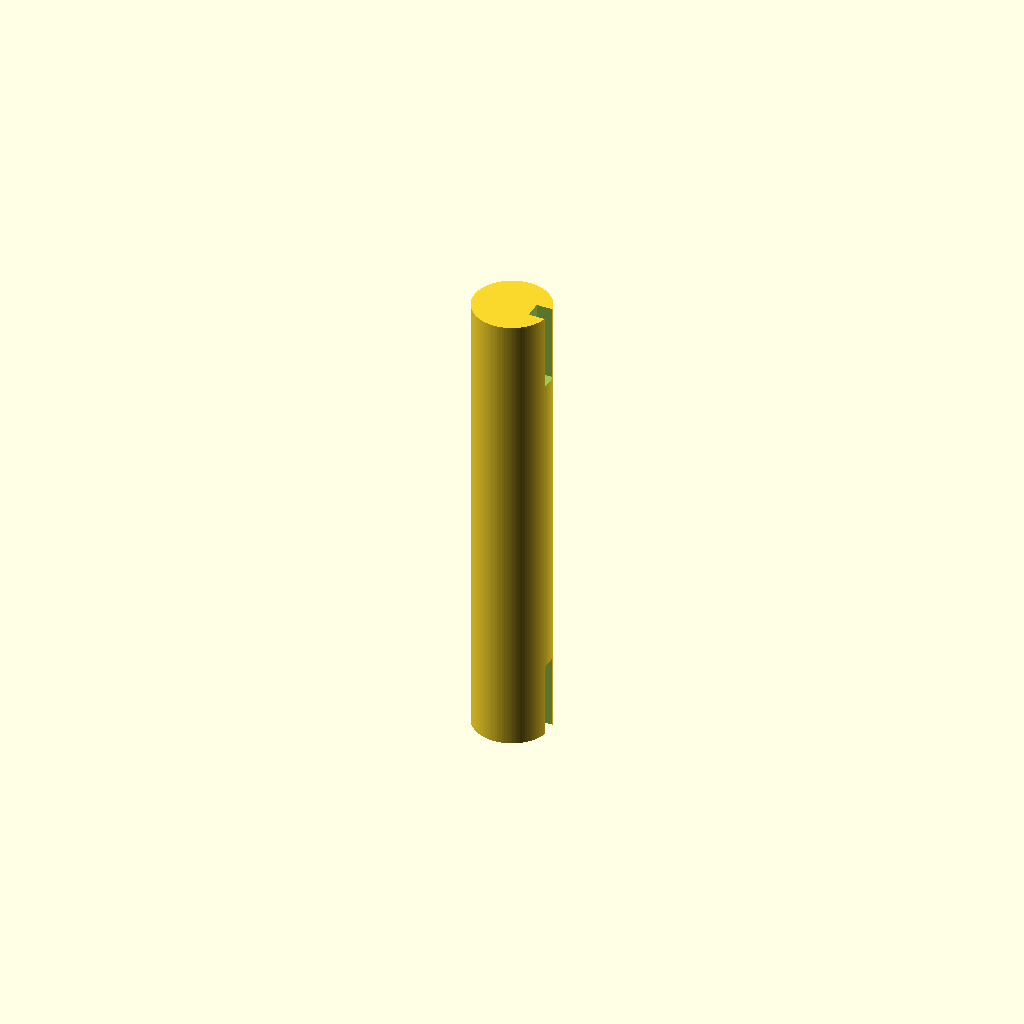
Cell 1: the model at its default parameters.
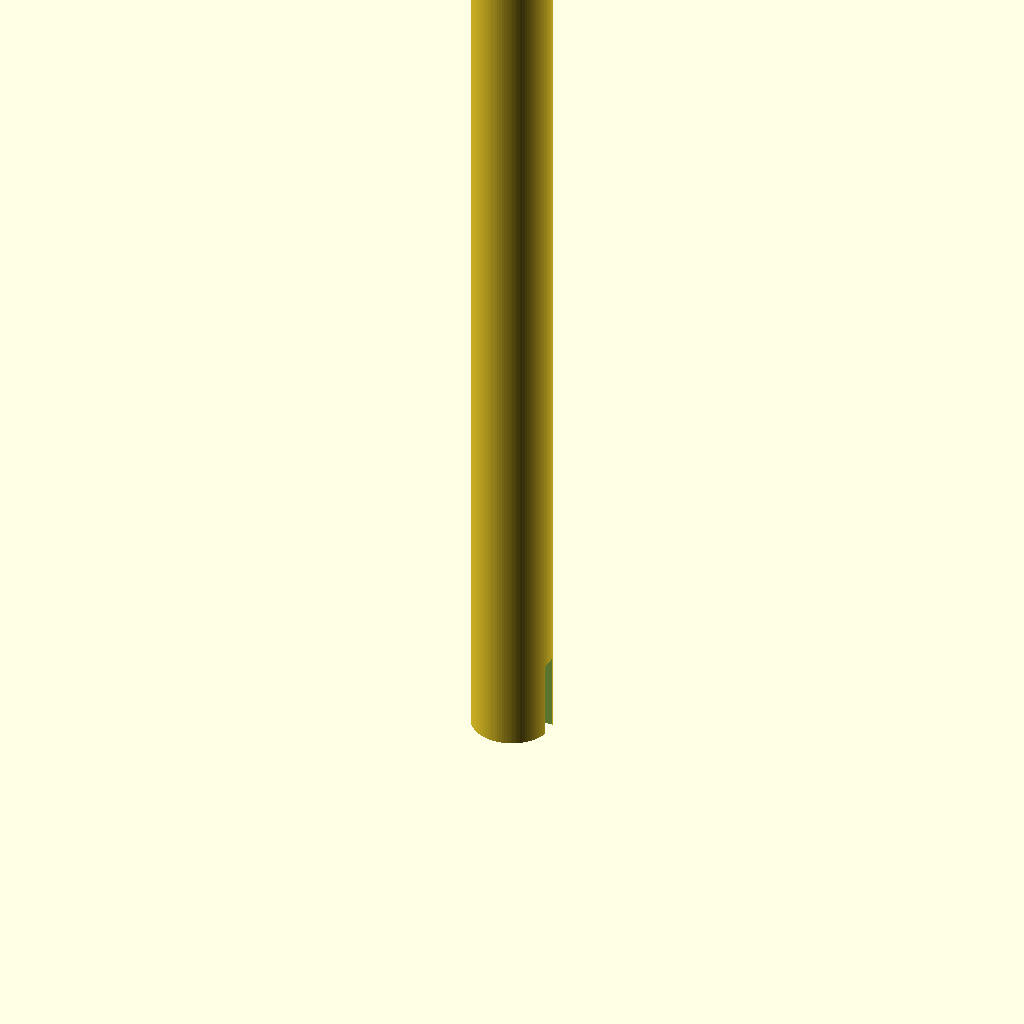
Cell 2: the same model with length = 98.
One fixed orthographic camera (rotation 55°, 0°, 25°; colour scheme Cornfield) for every cell.
The OpenSCAD source (playmobil_circus_trapeze_axis.scad):
$fn=100;

length=49;
diameter=7.8+0.2;

cutout_width=1.8;
cutout_height=1.8;
cutout_length=8;

difference(){
  linear_extrude(length) {
    circle(d=diameter);
  }
  translate([diameter/2,0,-0.01]) {
    linear_extrude(cutout_length) {
      square([cutout_width*2, cutout_height], center=true);
    }
  }
  translate([diameter/2,0,length+0.01-cutout_length]) {
    linear_extrude(cutout_length) {
      square([cutout_width*2, cutout_height], center=true);
    }
  }
}
Parameter table extracted from the source (name, type, default, range or options):
length: number, default 49
cutout_width: number, default 1.8
cutout_height: number, default 1.8
cutout_length: number, default 8
